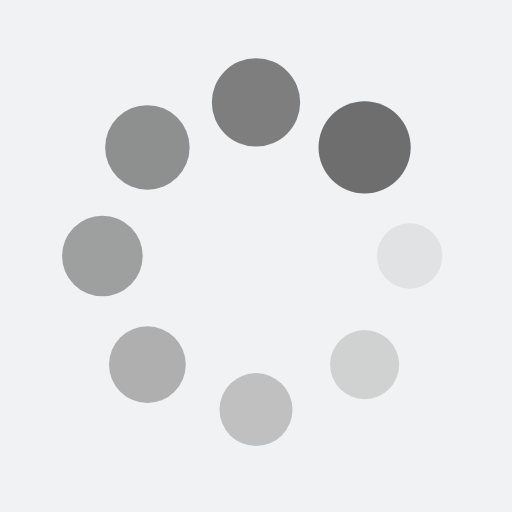
t = 0.00 s
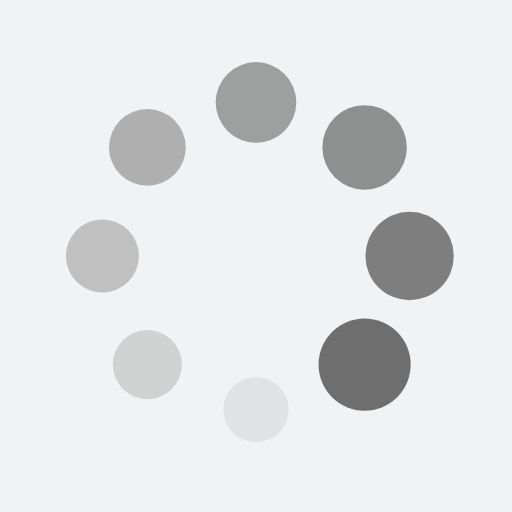
t = 0.25 s
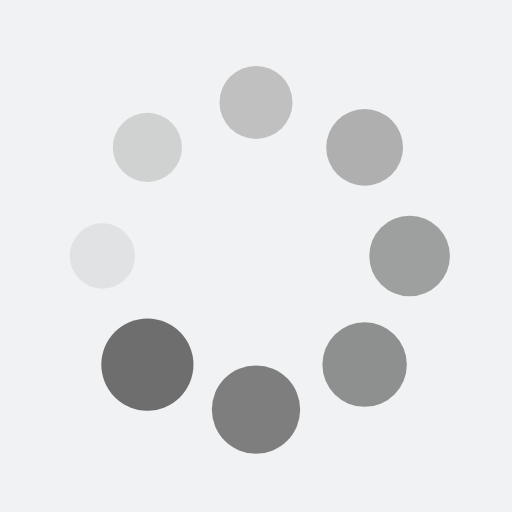
t = 0.50 s
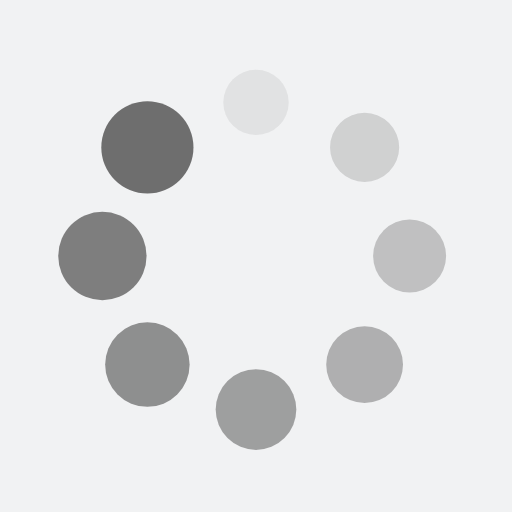
t = 0.75 s

The animated SVG that drew these frames (rendered in a browser with its animation timeline set to each time). Animation: 16 SMIL elements (animate=8,animateTransform=8); one cycle of 1.00 s, repeats indefinitely.

<?xml version="1.0" encoding="utf-8"?>
<svg xmlns="http://www.w3.org/2000/svg" xmlns:xlink="http://www.w3.org/1999/xlink" style="margin: auto; background: rgb(241, 242, 243); display: block; shape-rendering: auto;" width="200px" height="200px" viewBox="0 0 100 100" preserveAspectRatio="xMidYMid">
<g transform="translate(80,50)">
<g transform="rotate(0)">
<circle cx="0" cy="0" r="6" fill="#6e6e6e" fill-opacity="1" transform="scale(1.41314 1.41314)">
  <animateTransform attributeName="transform" type="scale" begin="-0.875s" values="1.5 1.5;1 1" keyTimes="0;1" dur="1s" repeatCount="indefinite"></animateTransform>
  <animate attributeName="fill-opacity" keyTimes="0;1" dur="1s" repeatCount="indefinite" values="1;0" begin="-0.875s"></animate>
</circle>
</g>
</g><g transform="translate(71.21320343559643,71.21320343559643)">
<g transform="rotate(45)">
<circle cx="0" cy="0" r="6" fill="#6e6e6e" fill-opacity="0.875" transform="scale(1.47564 1.47564)">
  <animateTransform attributeName="transform" type="scale" begin="-0.75s" values="1.5 1.5;1 1" keyTimes="0;1" dur="1s" repeatCount="indefinite"></animateTransform>
  <animate attributeName="fill-opacity" keyTimes="0;1" dur="1s" repeatCount="indefinite" values="1;0" begin="-0.75s"></animate>
</circle>
</g>
</g><g transform="translate(50,80)">
<g transform="rotate(90)">
<circle cx="0" cy="0" r="6" fill="#6e6e6e" fill-opacity="0.75" transform="scale(1.03814 1.03814)">
  <animateTransform attributeName="transform" type="scale" begin="-0.625s" values="1.5 1.5;1 1" keyTimes="0;1" dur="1s" repeatCount="indefinite"></animateTransform>
  <animate attributeName="fill-opacity" keyTimes="0;1" dur="1s" repeatCount="indefinite" values="1;0" begin="-0.625s"></animate>
</circle>
</g>
</g><g transform="translate(28.786796564403577,71.21320343559643)">
<g transform="rotate(135)">
<circle cx="0" cy="0" r="6" fill="#6e6e6e" fill-opacity="0.625" transform="scale(1.10064 1.10064)">
  <animateTransform attributeName="transform" type="scale" begin="-0.5s" values="1.5 1.5;1 1" keyTimes="0;1" dur="1s" repeatCount="indefinite"></animateTransform>
  <animate attributeName="fill-opacity" keyTimes="0;1" dur="1s" repeatCount="indefinite" values="1;0" begin="-0.5s"></animate>
</circle>
</g>
</g><g transform="translate(20,50.00000000000001)">
<g transform="rotate(180)">
<circle cx="0" cy="0" r="6" fill="#6e6e6e" fill-opacity="0.5" transform="scale(1.16314 1.16314)">
  <animateTransform attributeName="transform" type="scale" begin="-0.375s" values="1.5 1.5;1 1" keyTimes="0;1" dur="1s" repeatCount="indefinite"></animateTransform>
  <animate attributeName="fill-opacity" keyTimes="0;1" dur="1s" repeatCount="indefinite" values="1;0" begin="-0.375s"></animate>
</circle>
</g>
</g><g transform="translate(28.78679656440357,28.786796564403577)">
<g transform="rotate(225)">
<circle cx="0" cy="0" r="6" fill="#6e6e6e" fill-opacity="0.375" transform="scale(1.22564 1.22564)">
  <animateTransform attributeName="transform" type="scale" begin="-0.25s" values="1.5 1.5;1 1" keyTimes="0;1" dur="1s" repeatCount="indefinite"></animateTransform>
  <animate attributeName="fill-opacity" keyTimes="0;1" dur="1s" repeatCount="indefinite" values="1;0" begin="-0.25s"></animate>
</circle>
</g>
</g><g transform="translate(49.99999999999999,20)">
<g transform="rotate(270)">
<circle cx="0" cy="0" r="6" fill="#6e6e6e" fill-opacity="0.25" transform="scale(1.28814 1.28814)">
  <animateTransform attributeName="transform" type="scale" begin="-0.125s" values="1.5 1.5;1 1" keyTimes="0;1" dur="1s" repeatCount="indefinite"></animateTransform>
  <animate attributeName="fill-opacity" keyTimes="0;1" dur="1s" repeatCount="indefinite" values="1;0" begin="-0.125s"></animate>
</circle>
</g>
</g><g transform="translate(71.21320343559643,28.78679656440357)">
<g transform="rotate(315)">
<circle cx="0" cy="0" r="6" fill="#6e6e6e" fill-opacity="0.125" transform="scale(1.35064 1.35064)">
  <animateTransform attributeName="transform" type="scale" begin="0s" values="1.5 1.5;1 1" keyTimes="0;1" dur="1s" repeatCount="indefinite"></animateTransform>
  <animate attributeName="fill-opacity" keyTimes="0;1" dur="1s" repeatCount="indefinite" values="1;0" begin="0s"></animate>
</circle>
</g>
</g>
<!-- [ldio] generated by https://loading.io/ --></svg>
